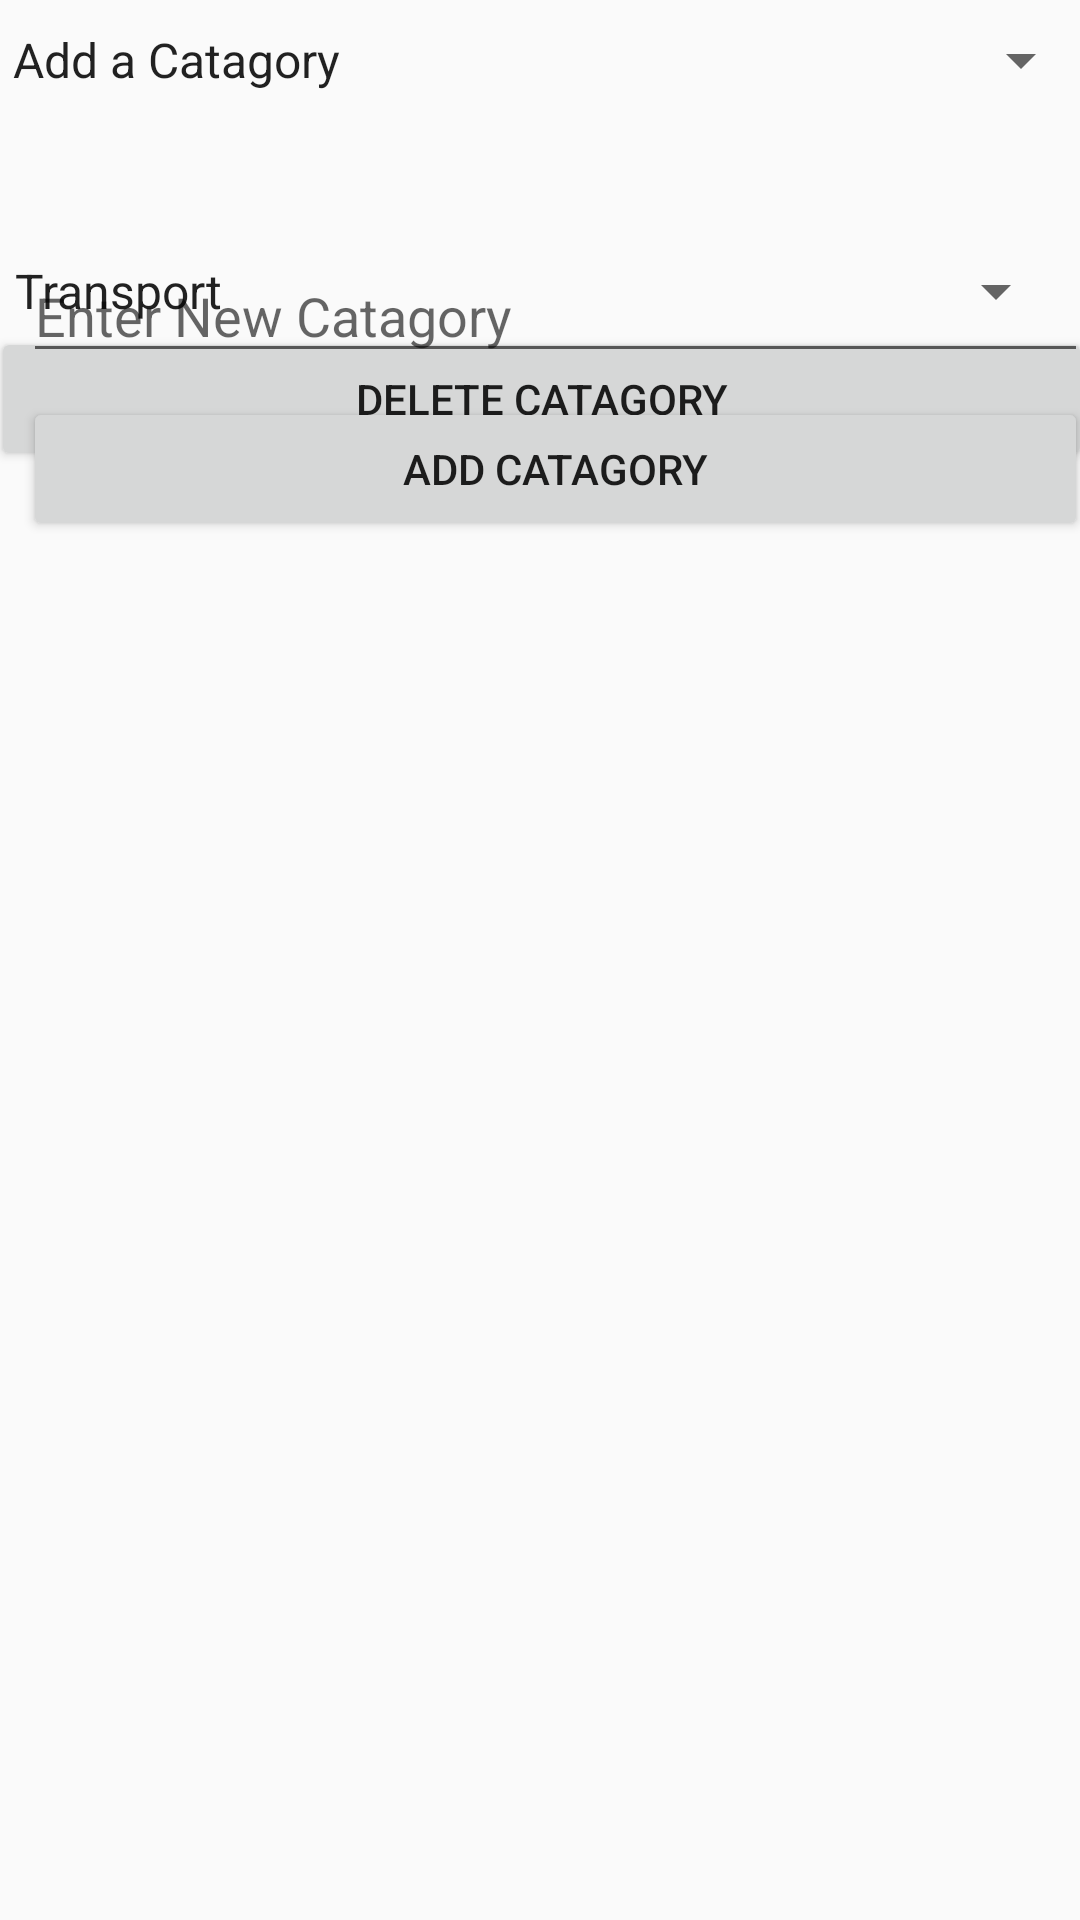

Layout XML and referenced resources for this Android screen:
<!-- AndroidManifest.xml: application theme AppTheme -->
<!-- res/layout/fragment_add_catagory.xml -->
<FrameLayout xmlns:android="http://schemas.android.com/apk/res/android"
    xmlns:app="http://schemas.android.com/apk/res-auto"
    xmlns:tools="http://schemas.android.com/tools"
    android:layout_width="match_parent"
    android:layout_height="match_parent"
    tools:context="ggc.com.personalexpenses.AddCatagoryFragment">

    

    <android.support.constraint.ConstraintLayout
        android:layout_width="match_parent"
        android:layout_height="match_parent">

        <Spinner
            android:id="@+id/spinnerEditChooser"
            android:layout_width="368dp"
            android:layout_height="wrap_content"
            android:layout_marginEnd="8dp"
            android:layout_marginLeft="8dp"
            android:layout_marginRight="8dp"
            android:layout_marginStart="8dp"
            android:layout_marginTop="8dp"
            android:entries="@array/edit_catagory_option"
            app:layout_constraintLeft_toLeftOf="parent"
            app:layout_constraintRight_toRightOf="parent"
            app:layout_constraintTop_toTopOf="parent" />

        <LinearLayout
            android:id="@+id/deletelayout"
            android:layout_width="367dp"
            android:layout_height="118dp"
            android:layout_marginEnd="8dp"
            android:layout_marginLeft="8dp"
            android:layout_marginRight="8dp"
            android:layout_marginStart="8dp"
            android:layout_marginTop="53dp"
            android:orientation="vertical"
            app:layout_constraintLeft_toLeftOf="parent"
            app:layout_constraintRight_toRightOf="parent"
            app:layout_constraintTop_toBottomOf="@+id/spinnerEditChooser">

            <Spinner
                android:id="@+id/spinnerDeleteOptionChooser"
                android:layout_width="match_parent"
                android:layout_height="wrap_content"
                android:layout_marginEnd="8dp"
                android:layout_marginRight="8dp"
                android:entries="@array/expense_catagory"
                app:layout_constraintRight_toRightOf="parent"
                tools:layout_editor_absoluteY="162dp" />

            <Button
                android:id="@+id/buttonDeleteCatagory"
                android:layout_width="match_parent"
                android:layout_height="wrap_content"
                android:text="Delete Catagory" />

        </LinearLayout>

        <LinearLayout
            android:id="@+id/addlayout"
            android:layout_width="371dp"
            android:layout_height="120dp"
            android:layout_marginLeft="8dp"
            android:layout_marginRight="8dp"
            android:orientation="vertical"
            app:layout_constraintHorizontal_bias="0.333"
            app:layout_constraintLeft_toLeftOf="parent"
            app:layout_constraintRight_toRightOf="parent"
            android:layout_marginTop="51dp"
            app:layout_constraintTop_toBottomOf="@+id/spinnerEditChooser">

            <EditText
                android:id="@+id/editText_newCatagory"
                android:layout_width="match_parent"
                android:layout_height="wrap_content"
                android:layout_marginEnd="8dp"
                android:layout_marginLeft="8dp"
                android:layout_marginRight="8dp"
                android:layout_marginStart="8dp"
                android:ems="10"
                android:hint="Enter New Catagory"
                android:inputType="textPersonName"
                app:layout_constraintHorizontal_bias="0.0"
                app:layout_constraintLeft_toLeftOf="parent"
                app:layout_constraintRight_toRightOf="parent"
                tools:layout_editor_absoluteY="570dp" />

            <Button
                android:id="@+id/buttonAddCatagory"
                android:layout_width="match_parent"
                android:layout_height="wrap_content"
                android:layout_marginEnd="8dp"
                android:layout_marginLeft="8dp"
                android:layout_marginRight="8dp"
                android:layout_marginStart="8dp"
                android:layout_marginTop="8dp"
                android:text="Add Catagory"
                app:layout_constraintLeft_toLeftOf="parent"
                app:layout_constraintRight_toRightOf="parent"
                app:layout_constraintTop_toBottomOf="@+id/editText_newCatagory" />

        </LinearLayout>

    </android.support.constraint.ConstraintLayout>

</FrameLayout>
<!-- resources referenced by this layout -->
<resources>
  <string-array name="edit_catagory_option">
          <item>Add a Catagory</item>
          <item>Delete a Catagory</item>
  
      </string-array>
  <string-array name="expense_catagory">
          <item>Transport</item>
          <item>Food</item>
          <item>Others</item>
      </string-array>
  <style name="AppTheme" parent="Theme.AppCompat.Light.DarkActionBar">
          
          <item name="colorPrimary">@color/colorRed</item>
          <item name="colorPrimaryDark">@color/colorRedMaroon</item>
          <item name="colorAccent">@color/colorMaroon</item>
      </style>
  <color name="colorRed">#900c3f</color>
  <color name="colorRedMaroon">#C70039</color>
  <color name="colorMaroon">#800000</color>
</resources>
